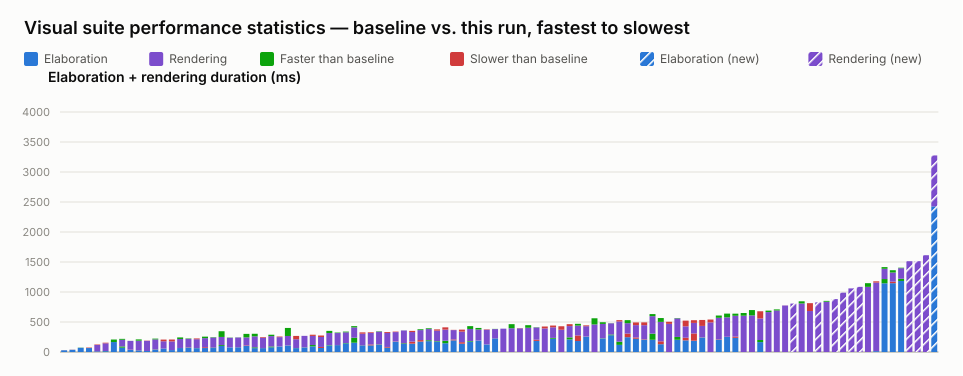

Data behind this chart, as committed beside it:
name, elaboration_unit, elaboration_baseline, elaboration_value, elaboration_delta_ms, elaboration_delta_pct, elaboration_is_new, rendering_unit, rendering_baseline, rendering_value, rendering_delta_ms, rendering_delta_pct, rendering_is_new, total_value
typing.visual.spec.ts › renders enum lit…, ms, 29, 30, 1, 3.45, false, , , , , , , 30
typing.visual.spec.ts › keeps user type …, ms, 37, 39, 2, 5.41, false, , , , , , , 39
typing.visual.spec.ts › renders parametr…, ms, 73, 70, -3, -4.11, false, , , , , , , 70
generate_regions.visual.spec.ts › select…, ms, 66, 74, 8, 12.12, false, , , , , , , 74
interface.visual.spec.ts › renders an in…, ms, 11, 10, -1, -9.09, false, ms, 106, 114, 8, 7.55, false, 124
interface.visual.spec.ts › renders inter…, ms, 16, 14, -2, -12.50, false, ms, 129, 139, 10, 7.75, false, 153
mux.visual.spec.ts › removes stale edge …, ms, 208, 166, -42, -20.19, false, , , , , , , 166
parameter.visual.spec.ts › renders modul…, ms, 93, 72, -21, -22.58, false, ms, 126, 111, -15, -11.90, false, 183
typing.visual.spec.ts › keeps struct wir…, ms, 36, 39, 3, 8.33, false, ms, 147, 146, -1, -0.68, false, 185
typing.visual.spec.ts › renders enum typ…, ms, 28, 31, 3, 10.71, false, ms, 179, 158, -21, -11.73, false, 189
port_array.visual.spec.ts › stacked port…, ms, 17, 17, 0, 0.00, false, ms, 169, 173, 4, 2.37, false, 190
variable_bit_select.visual.spec.ts › ren…, ms, 41, 36, -5, -12.20, false, ms, 182, 169, -13, -7.14, false, 205
struct_passing.visual.spec.ts › renders …, ms, 57, 57, 0, 0.00, false, ms, 122, 150, 28, 22.95, false, 207
mixed_select_breakout.visual.spec.ts › r…, ms, 32, 32, 0, 0.00, false, ms, 145, 176, 31, 21.38, false, 208
generate_regions.visual.spec.ts › auto-l…, ms, 66, 67, 1, 1.52, false, ms, 176, 150, -26, -14.77, false, 217
generate_regions.visual.spec.ts › marque…, ms, 76, 81, 5, 6.58, false, ms, 145, 138, -7, -4.83, false, 219
generate_regions.visual.spec.ts › resize…, ms, 65, 63, -2, -3.08, false, ms, 148, 161, 13, 8.78, false, 224
interface.visual.spec.ts › renders inter…, ms, 66, 80, 14, 21.21, false, ms, 176, 151, -25, -14.20, false, 231
generate_regions.visual.spec.ts › resize…, ms, 72, 66, -6, -8.33, false, ms, 176, 170, -6, -3.41, false, 236
mux.visual.spec.ts › renders connected c…, ms, 115, 100, -15, -13.04, false, ms, 231, 136, -95, -41.13, false, 236
generate_regions.visual.spec.ts › resize…, ms, 77, 77, 0, 0.00, false, ms, 164, 160, -4, -2.44, false, 237
interface.visual.spec.ts › renders inter…, ms, 79, 81, 2, 2.53, false, ms, 163, 161, -2, -1.23, false, 242
mux.visual.spec.ts › renders cascaded ar…, ms, 100, 109, 9, 9.00, false, ms, 193, 135, -58, -30.05, false, 244
generate_regions.visual.spec.ts › auto-l…, ms, 78, 64, -14, -17.95, false, ms, 226, 183, -43, -19.03, false, 247
generate_regions.visual.spec.ts › render…, ms, 65, 67, 2, 3.08, false, ms, 171, 182, 11, 6.43, false, 249
parameter.visual.spec.ts › renders param…, ms, 92, 78, -14, -15.22, false, ms, 196, 173, -23, -11.73, false, 251
parameter.visual.spec.ts › stacks many i…, ms, 93, 92, -1, -1.08, false, ms, 155, 165, 10, 6.45, false, 257
mux.visual.spec.ts › renders a bus with …, ms, 109, 107, -2, -1.83, false, ms, 292, 158, -134, -45.89, false, 265
generate_regions.visual.spec.ts › resize…, ms, 66, 64, -2, -3.03, false, ms, 147, 202, 55, 37.41, false, 266
inverter.visual.spec.ts › renders scalar…, ms, 77, 74, -3, -3.90, false, ms, 192, 192, 0, 0.00, false, 266
mux.visual.spec.ts › renders a bus with …, ms, 116, 94, -22, -18.97, false, ms, 152, 172, 20, 13.16, false, 266
generate_regions.visual.spec.ts › render…, ms, 67, 84, 17, 25.37, false, ms, 166, 191, 25, 15.06, false, 275
bus_composition.visual.spec.ts › renders…, ms, 115, 109, -6, -5.22, false, ms, 237, 201, -36, -15.19, false, 310
bus_composition.visual.spec.ts › renders…, ms, 115, 117, 2, 1.74, false, ms, 207, 199, -8, -3.86, false, 316
mux.visual.spec.ts › renders a ternary e…, ms, 150, 144, -6, -4.00, false, ms, 190, 178, -12, -6.32, false, 322
mux.visual.spec.ts › renders a register …, ms, 238, 155, -83, -34.87, false, ms, 193, 172, -21, -10.88, false, 327
mux.visual.spec.ts › renders a variable-…, ms, 112, 115, 3, 2.68, false, ms, 190, 212, 22, 11.58, false, 327
bus_composition.visual.spec.ts › renders…, ms, 110, 126, 16, 14.55, false, ms, 193, 204, 11, 5.70, false, 330
bus_composition.visual.spec.ts › renders…, ms, 124, 117, -7, -5.65, false, ms, 222, 216, -6, -2.70, false, 333
variable_bit_select_complex.visual.spec.…, ms, 72, 84, 12, 16.67, false, ms, 234, 249, 15, 6.41, false, 333
mux.visual.spec.ts › renders a mux node …, ms, 172, 177, 5, 2.91, false, ms, 155, 163, 8, 5.16, false, 340
bus_composition.visual.spec.ts › renders…, ms, 145, 134, -11, -7.59, false, ms, 215, 214, -1, -0.47, false, 348
mux.visual.spec.ts › renders a packed st…, ms, 139, 173, 34, 24.46, false, ms, 160, 179, 19, 11.88, false, 352
mux.visual.spec.ts › renders an array in…, ms, 173, 199, 26, 15.03, false, ms, 180, 166, -14, -7.78, false, 365
interface.visual.spec.ts › renders multi…, ms, 196, 181, -15, -7.65, false, ms, 199, 186, -13, -6.53, false, 367
mux.visual.spec.ts › renders muxes with …, ms, 181, 172, -9, -4.97, false, ms, 175, 196, 21, 12.00, false, 368
mux.visual.spec.ts › renders a bus with …, ms, 188, 146, -42, -22.34, false, ms, 185, 223, 38, 20.54, false, 369
mux.visual.spec.ts › renders long mux si…, ms, 194, 209, 15, 7.73, false, ms, 156, 160, 4, 2.56, false, 369
mux.visual.spec.ts › renders connected a…, ms, 138, 164, 26, 18.84, false, ms, 176, 209, 33, 18.75, false, 373
mux.visual.spec.ts › renders selected st…, ms, 183, 173, -10, -5.46, false, ms, 248, 201, -47, -18.95, false, 374
mux.visual.spec.ts › renders a clock-ena…, ms, 191, 192, 1, 0.52, false, ms, 209, 183, -26, -12.44, false, 375
bus_composition.visual.spec.ts › renders…, ms, 126, 125, -1, -0.79, false, ms, 245, 252, 7, 2.86, false, 377
mux.visual.spec.ts › renders a register …, ms, 228, 230, 2, 0.88, false, ms, 155, 152, -3, -1.94, false, 382
mux.visual.spec.ts › renders cut labels …, , , , , , , ms, 389, 389, 0, 0.00, false, 389
mux.visual.spec.ts › renders overlap hin…, , , , , , , ms, 464, 396, -68, -14.66, false, 396
mux.visual.spec.ts › renders line jumps …, , , , , , , ms, 394, 398, 4, 1.02, false, 398
mux.visual.spec.ts › renders cut labels …, , , , , , , ms, 447, 404, -43, -9.62, false, 404
mux.visual.spec.ts › renders a scalar wr…, ms, 185, 205, 20, 10.81, false, ms, 208, 204, -4, -1.92, false, 409
mux.visual.spec.ts › shows a declared ne…, , , , , , , ms, 393, 425, 32, 8.14, false, 425
mux.visual.spec.ts › renders a register …, ms, 235, 221, -14, -5.96, false, ms, 177, 206, 29, 16.38, false, 427
... 46 more rows
